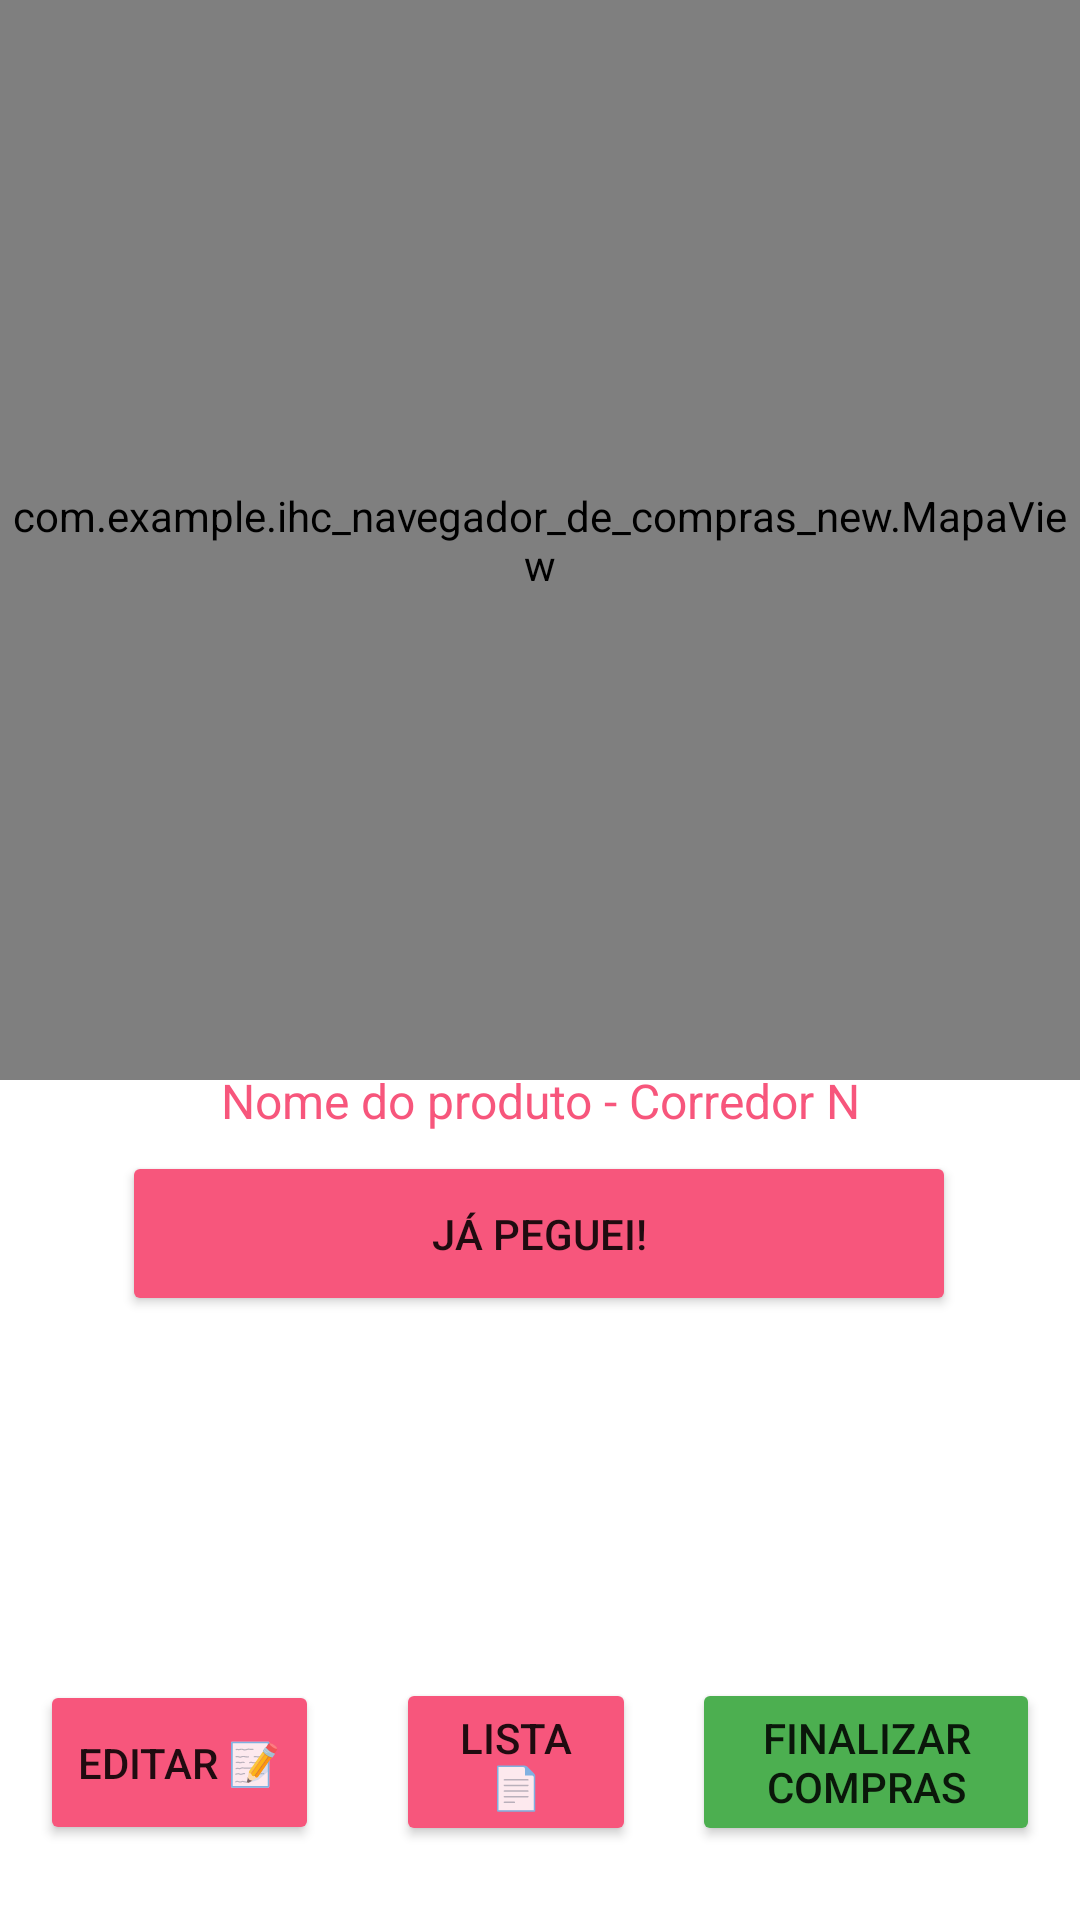

Write the Android layout XML for this screen, with the resource values it uses.
<!-- AndroidManifest.xml: application theme Theme.IHC_Navegador_de_Compras_new -->
<!-- res/layout/activity_tela_mapa.xml -->
<?xml version="1.0" encoding="utf-8"?>
<androidx.constraintlayout.widget.ConstraintLayout xmlns:android="http://schemas.android.com/apk/res/android"
    xmlns:app="http://schemas.android.com/apk/res-auto"
    xmlns:tools="http://schemas.android.com/tools"
    android:layout_width="match_parent"
    android:layout_height="match_parent"
    tools:context=".TelaListaActivity">

    <Button
        android:id="@+id/peguei"
        android:layout_width="278dp"
        android:layout_height="55dp"
        android:backgroundTint="#F7567C"
        android:text="Já Peguei!"
        app:layout_constraintBottom_toBottomOf="parent"
        app:layout_constraintEnd_toEndOf="parent"
        app:layout_constraintHorizontal_bias="0.496"
        app:layout_constraintStart_toStartOf="parent"
        app:layout_constraintTop_toTopOf="parent"
        app:layout_constraintVertical_bias="0.656"
        app:rippleColor="#F7567C"
        app:strokeColor="#F7567C" />

    <Button
        android:id="@+id/lista"
        android:layout_width="80dp"
        android:layout_height="56dp"
        android:backgroundTint="#F7567C"
        android:text="Lista 📄"
        app:layout_constraintBottom_toBottomOf="parent"
        app:layout_constraintEnd_toEndOf="parent"
        app:layout_constraintHorizontal_bias="0.471"
        app:layout_constraintStart_toStartOf="parent"
        app:layout_constraintTop_toTopOf="parent"
        app:layout_constraintVertical_bias="0.958"
        app:rippleColor="#F7567C"
        app:strokeColor="#F7567C" />

    <Button
        android:id="@+id/finalizar"
        android:layout_width="116dp"
        android:layout_height="56dp"
        android:backgroundTint="#4CAF50"
        android:text="Finalizar Compras"
        app:layout_constraintBottom_toBottomOf="parent"
        app:layout_constraintEnd_toEndOf="parent"
        app:layout_constraintHorizontal_bias="0.945"
        app:layout_constraintStart_toStartOf="parent"
        app:layout_constraintTop_toTopOf="parent"
        app:layout_constraintVertical_bias="0.958"
        app:rippleColor="#F7567C"
        app:strokeColor="#F7567C" />

    <Button
        android:id="@+id/editar_lista"
        android:layout_width="93dp"
        android:layout_height="55dp"
        android:backgroundTint="#F7567C"
        android:text="Editar 📝"
        app:layout_constraintBottom_toBottomOf="parent"
        app:layout_constraintEnd_toEndOf="parent"
        app:layout_constraintHorizontal_bias="0.05"
        app:layout_constraintStart_toStartOf="parent"
        app:layout_constraintTop_toTopOf="parent"
        app:layout_constraintVertical_bias="0.957"
        app:rippleColor="#F7567C"
        app:strokeColor="#F7567C" />

    <com.example.ihc_navegador_de_compras_new.MapaView
        android:id="@+id/mapaView"
        android:layout_width="@dimen/mapa_size"
        android:layout_height="@dimen/mapa_size"
        android:background="#000"
        app:layout_constraintEnd_toEndOf="parent"
        app:layout_constraintHorizontal_bias="0.49"
        app:layout_constraintStart_toStartOf="parent"
        tools:layout_editor_absoluteY="27dp" />

    <TextView
        android:id="@+id/produto"
        android:layout_width="297dp"
        android:layout_height="30dp"
        android:layout_marginTop="64dp"
        android:text="Nome do produto - Corredor N"
        android:textAlignment="center"
        android:textColor="#F7567C"
        android:textSize="16sp"
        app:layout_constraintBottom_toBottomOf="parent"
        app:layout_constraintEnd_toEndOf="parent"
        app:layout_constraintStart_toStartOf="parent"
        app:layout_constraintTop_toTopOf="parent"
        app:layout_constraintVertical_bias="0.535" />

</androidx.constraintlayout.widget.ConstraintLayout>
<!-- resources referenced by this layout -->
<resources>
  <dimen name="mapa_size">360dp</dimen>
  <style name="Theme.IHC_Navegador_de_Compras_new" parent="Theme.MaterialComponents.DayNight.DarkActionBar">
          
          <item name="colorPrimary">@color/purple_500</item>
          <item name="colorPrimaryVariant">@color/purple_700</item>
          <item name="colorOnPrimary">@color/white</item>
          
          <item name="colorSecondary">@color/teal_200</item>
          <item name="colorSecondaryVariant">@color/teal_700</item>
          <item name="colorOnSecondary">@color/black</item>
          
          <item name="android:statusBarColor" tools:targetApi="l">?attr/colorPrimaryVariant</item>
          
      </style>
  <!-- not gathered from this repository: default colours our renderer supplied (Android Studio template values) -->
  <color name="purple_500">#FF6200EE</color>
  <color name="purple_700">#FF3700B3</color>
  <color name="teal_200">#FF03DAC5</color>
  <color name="teal_700">#FF018786</color>
  <color name="black">#FF000000</color>
  <color name="white">#FFFFFFFF</color>
</resources>
